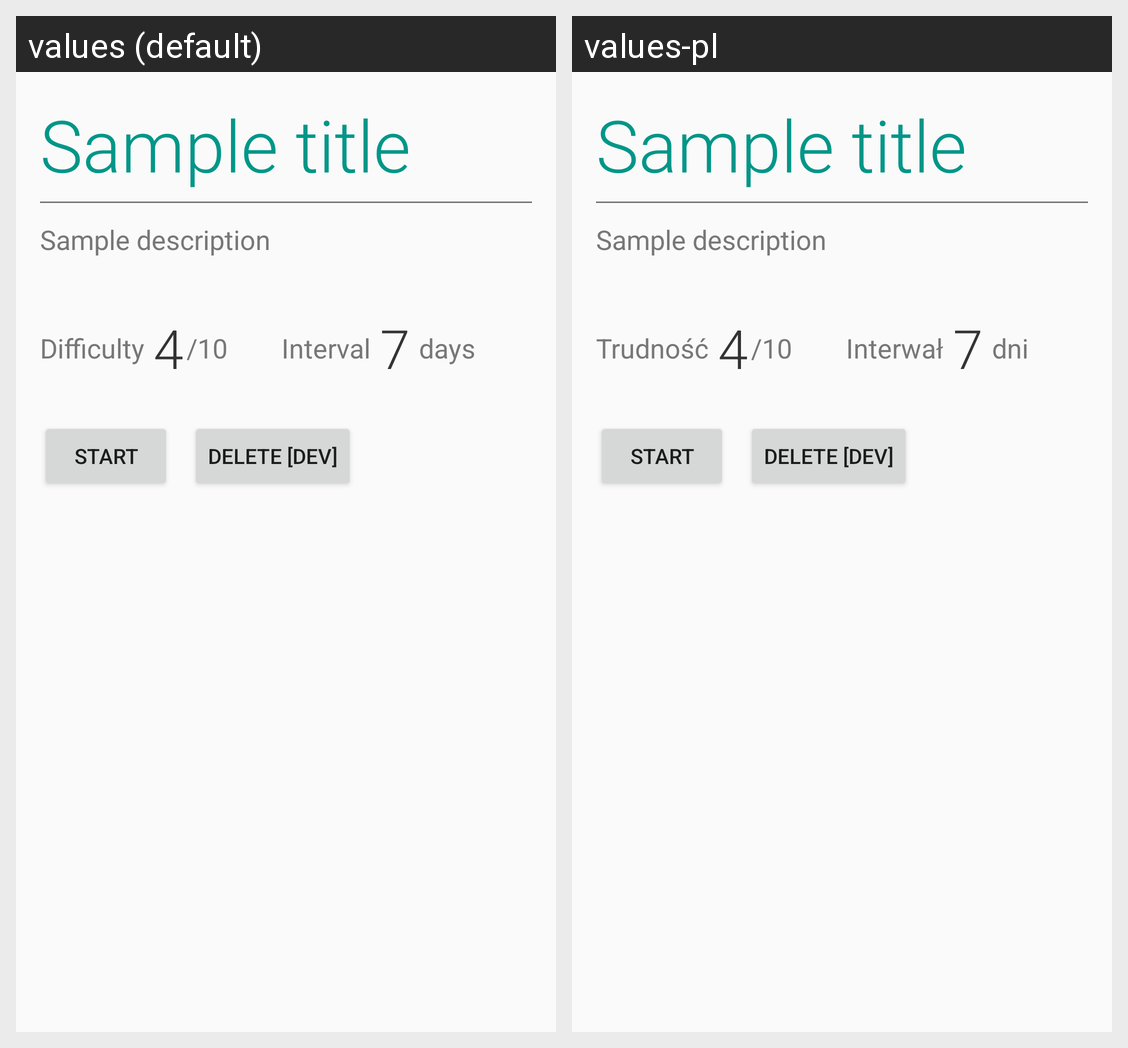

The Android screen above is rendered under two locales of the same app. Produce the string resources it draws, with the default and per-locale values.
Android screen res/layout/activity_resolution_details_inactive.xml rendered under 2 locales, left to right: values (default), values-pl. Device: Nexus 5 (rendered at 1080×1920; each locale shown at half size, 540×960, under a caption strip naming it); theme AppTheme.
Strings drawn on this screen, with the default value and each locale's value (text and hints the layout hard-codes, and strings that could not be matched under every locale, appear in the picture but are not listed):

resolution_details_difficulty_label
  values: Difficulty
  values-pl: Trudność

resolution_details_difficulty_ending
  values: /10
  values-pl: /10  [not translated; the default value is used]

resolution_details_interval_label
  values: Interval
  values-pl: Interwał

resolution_details_interval_ending
  values: days
  values-pl: dni

resolution_details_start_resolution
  values: Start
  values-pl: Start
